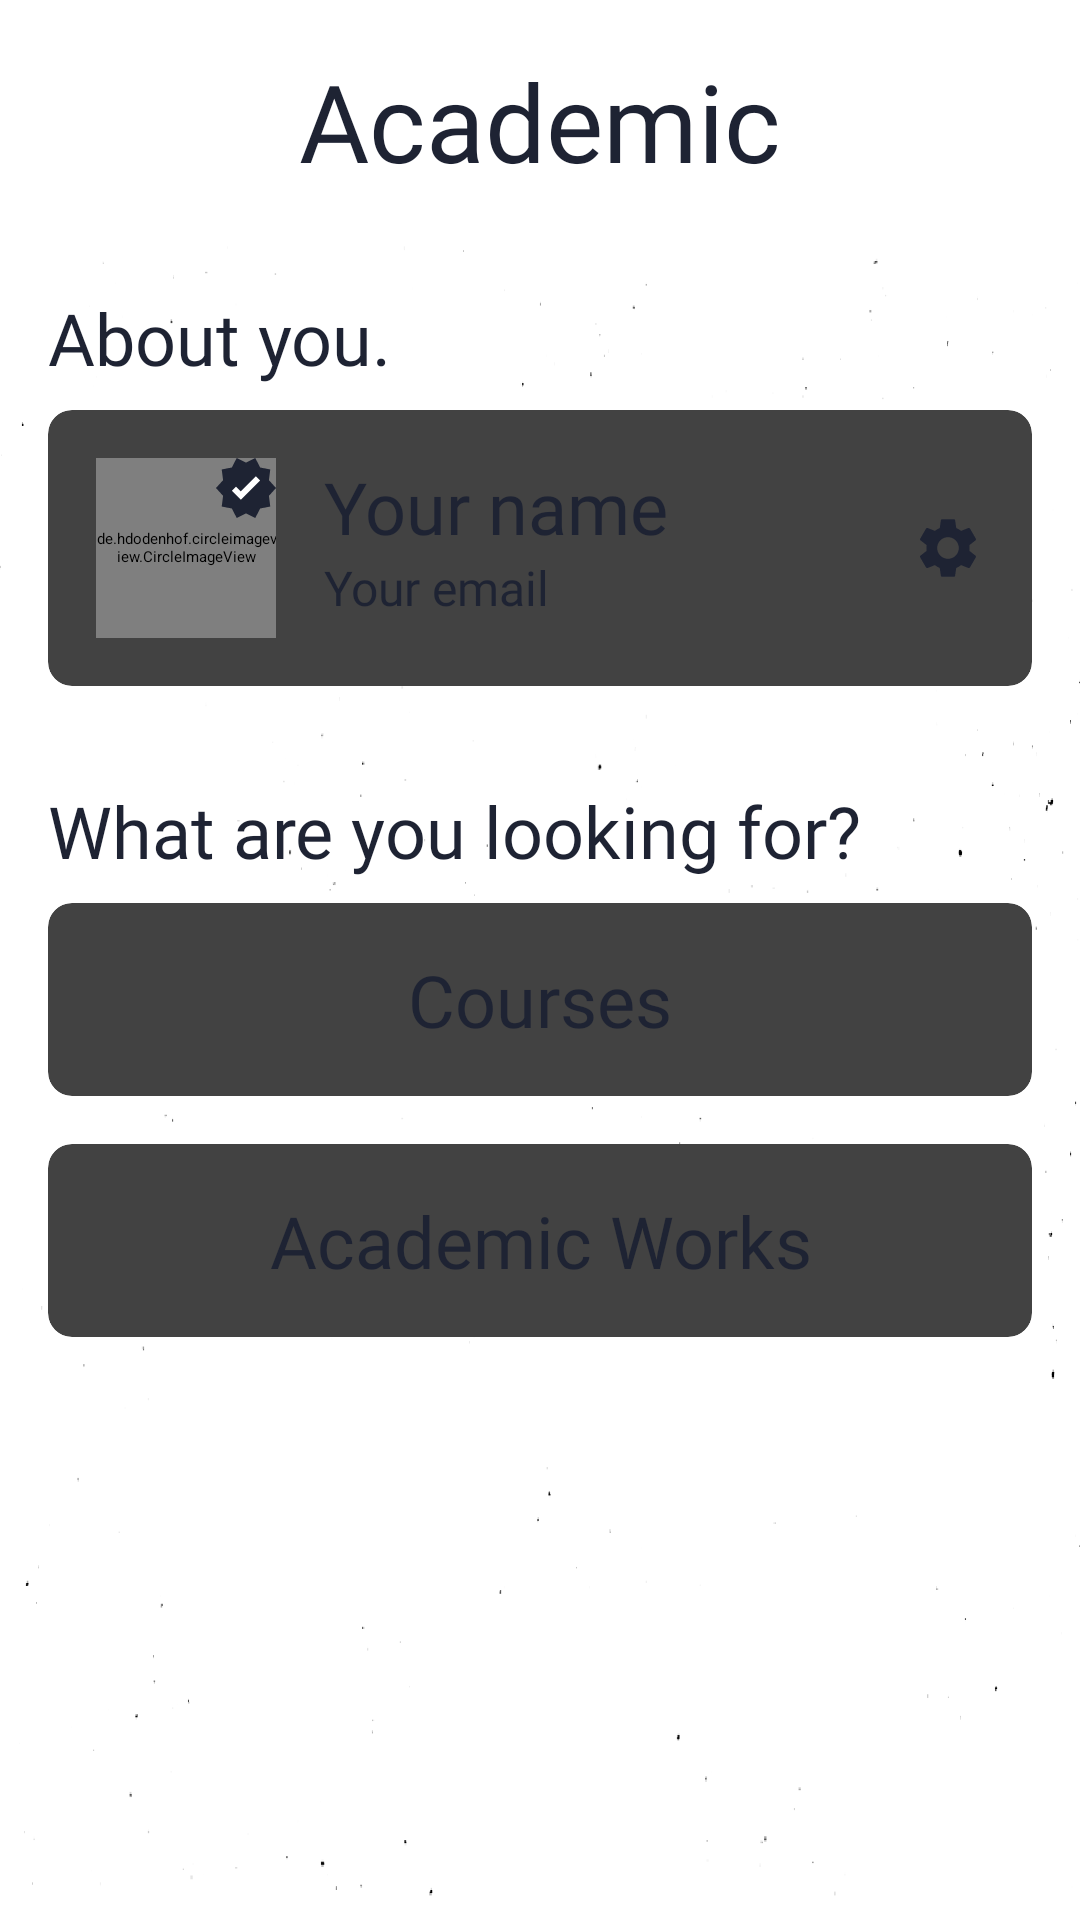

Here is an Android app screen rendered from its layout file. Give the layout XML and the strings, colors and styles it references.
<!-- AndroidManifest.xml: application theme Theme.Academic -->
<!-- res/layout/activity_main.xml -->
<?xml version="1.0" encoding="utf-8"?>
<LinearLayout xmlns:android="http://schemas.android.com/apk/res/android"
    xmlns:app="http://schemas.android.com/apk/res-auto"
    xmlns:tools="http://schemas.android.com/tools"
    android:id="@+id/main_layout"
    android:layout_width="match_parent"
    android:layout_height="match_parent"

    android:background="@drawable/background"
    android:orientation="vertical"
    tools:context=".MainActivity">

    <LinearLayout
        android:layout_width="match_parent"
        android:layout_height="wrap_content"
        android:background="@drawable/header_light"

        android:elevation="64dp"
        android:orientation="vertical">

        <TextView
            android:id="@+id/title"
            android:layout_width="match_parent"
            android:layout_height="wrap_content"

            android:fontFamily="@font/roboto_slab"
            android:text="@string/app_name"
            android:textAlignment="center"
            android:textColor="@color/kTitleTextColour"
            android:textSize="36sp" />
    </LinearLayout>

    <LinearLayout
        android:layout_width="match_parent"
        android:layout_height="match_parent"

        android:orientation="vertical">

        <TextView
            android:id="@+id/txt_about"
            android:layout_width="match_parent"
            android:layout_height="wrap_content"

            android:layout_marginLeft="16dp"
            android:layout_marginTop="16dp"
            android:layout_marginRight="16dp"
            android:layout_marginBottom="8dp"

            android:ellipsize="end"
            android:fontFamily="@font/roboto_slab"

            android:maxLines="2"
            android:scrollHorizontally="true"
            android:text="About you."

            android:textColor="@color/kTitleTextColour"
            android:textSize="24sp" />

        <androidx.cardview.widget.CardView
            android:id="@+id/card_about"
            android:layout_width="match_parent"
            android:layout_height="wrap_content"

            android:layout_marginLeft="16dp"
            android:layout_marginRight="16dp"
            android:layout_marginBottom="16dp"

            android:background="@drawable/card_light"
            android:clickable="true"

            android:foreground="?android:attr/selectableItemBackground"
            app:cardCornerRadius="8dp"
            app:cardElevation="64dp">

            <androidx.constraintlayout.widget.ConstraintLayout
                android:layout_width="match_parent"
                android:layout_height="match_parent">

                <ImageView
                    android:id="@+id/verified_tick"
                    android:layout_width="20dp"
                    android:layout_height="20dp"

                    android:elevation="80dp"
                    android:src="@drawable/ic_verified"
                    app:layout_constraintEnd_toEndOf="@+id/pic_profile"
                    app:layout_constraintTop_toTopOf="@+id/pic_profile" />

                <de.hdodenhof.circleimageview.CircleImageView
                    android:id="@+id/pic_profile"
                    android:layout_width="60dp"
                    android:layout_height="60dp"

                    android:layout_centerHorizontal="true"

                    android:layout_marginStart="16dp"
                    android:layout_marginTop="16dp"
                    android:layout_marginBottom="16dp"
                    android:src="@drawable/profile_pic"

                    app:layout_constraintBottom_toBottomOf="parent"
                    app:layout_constraintStart_toStartOf="parent"
                    app:layout_constraintTop_toTopOf="parent" />

                <TextView
                    android:id="@+id/txt_name"
                    android:layout_width="0dp"
                    android:layout_height="wrap_content"

                    android:layout_marginStart="16dp"

                    android:layout_marginEnd="16dp"
                    android:ellipsize="end"

                    android:fontFamily="@font/roboto_slab"
                    android:maxLines="1"
                    android:scrollHorizontally="true"
                    android:text="Your name"
                    android:textColor="@color/kTitleTextColour"
                    android:textSize="24sp"
                    app:layout_constraintEnd_toStartOf="@+id/btn_settings"
                    app:layout_constraintStart_toEndOf="@+id/pic_profile"
                    app:layout_constraintTop_toTopOf="@+id/pic_profile" />

                <TextView
                    android:id="@+id/txt_email"
                    android:layout_width="0dp"
                    android:layout_height="wrap_content"

                    android:layout_marginStart="16dp"

                    android:layout_marginEnd="16dp"
                    android:ellipsize="end"
                    android:fontFamily="@font/roboto_slab"
                    android:maxLines="1"
                    android:scrollHorizontally="true"

                    android:text="Your email"
                    android:textColor="@color/kTitleTextColour"
                    android:textSize="16sp"
                    app:layout_constraintEnd_toStartOf="@+id/btn_settings"
                    app:layout_constraintStart_toEndOf="@+id/pic_profile"
                    app:layout_constraintTop_toBottomOf="@+id/txt_name" />

                <ImageView
                    android:id="@+id/btn_settings"
                    android:layout_width="wrap_content"
                    android:layout_height="0dp"

                    android:layout_marginTop="16dp"
                    android:layout_marginEnd="16dp"
                    android:layout_marginBottom="16dp"
                    android:src="@drawable/ic_settings"
                    app:layout_constraintBottom_toBottomOf="parent"
                    app:layout_constraintEnd_toEndOf="parent"
                    app:layout_constraintTop_toTopOf="parent" />

            </androidx.constraintlayout.widget.ConstraintLayout>
        </androidx.cardview.widget.CardView>

        <TextView
            android:id="@+id/txt_actions"
            android:layout_width="match_parent"
            android:layout_height="wrap_content"

            android:layout_marginLeft="16dp"
            android:layout_marginTop="16dp"
            android:layout_marginRight="16dp"
            android:layout_marginBottom="8dp"

            android:ellipsize="end"
            android:fontFamily="@font/roboto_slab"

            android:maxLines="2"
            android:scrollHorizontally="true"
            android:text="What are you looking for?"

            android:textColor="@color/kTitleTextColour"
            android:textSize="24sp" />

        <androidx.cardview.widget.CardView
            android:id="@+id/card_course"
            android:layout_width="match_parent"
            android:layout_height="wrap_content"

            android:layout_marginLeft="16dp"
            android:layout_marginRight="16dp"
            android:layout_marginBottom="16dp"

            android:background="@drawable/card_light"
            android:clickable="true"

            android:foreground="?android:attr/selectableItemBackground"
            app:cardCornerRadius="8dp"
            app:cardElevation="64dp">

            <androidx.constraintlayout.widget.ConstraintLayout
                android:layout_width="match_parent"
                android:layout_height="match_parent">

                <TextView
                    android:id="@+id/txt_courses"
                    android:layout_width="0dp"
                    android:layout_height="wrap_content"

                    android:layout_marginStart="16dp"
                    android:layout_marginTop="16dp"
                    android:layout_marginEnd="16dp"
                    android:layout_marginBottom="16dp"

                    android:ellipsize="end"

                    android:fontFamily="@font/roboto_slab"
                    android:maxLines="1"
                    android:scrollHorizontally="true"
                    android:text="Courses"
                    android:textAlignment="center"
                    android:textColor="@color/kTitleTextColour"
                    android:textSize="24sp"

                    app:layout_constraintBottom_toBottomOf="parent"
                    app:layout_constraintEnd_toEndOf="parent"
                    app:layout_constraintStart_toStartOf="parent"
                    app:layout_constraintTop_toTopOf="parent" />
            </androidx.constraintlayout.widget.ConstraintLayout>
        </androidx.cardview.widget.CardView>

        <androidx.cardview.widget.CardView
            android:id="@+id/card_academic"
            android:layout_width="match_parent"
            android:layout_height="wrap_content"

            android:layout_marginLeft="16dp"
            android:layout_marginRight="16dp"
            android:layout_marginBottom="16dp"

            android:background="@drawable/card_light"
            android:clickable="true"

            android:foreground="?android:attr/selectableItemBackground"
            app:cardCornerRadius="8dp"
            app:cardElevation="64dp">

            <androidx.constraintlayout.widget.ConstraintLayout
                android:layout_width="match_parent"
                android:layout_height="match_parent">

                <TextView
                    android:id="@+id/txt_academic"
                    android:layout_width="0dp"
                    android:layout_height="wrap_content"

                    android:layout_marginStart="16dp"
                    android:layout_marginTop="16dp"
                    android:layout_marginEnd="16dp"
                    android:layout_marginBottom="16dp"

                    android:ellipsize="end"

                    android:fontFamily="@font/roboto_slab"
                    android:maxLines="1"
                    android:scrollHorizontally="true"
                    android:text="Academic Works"
                    android:textAlignment="center"
                    android:textColor="@color/kTitleTextColour"
                    android:textSize="24sp"

                    app:layout_constraintBottom_toBottomOf="parent"
                    app:layout_constraintEnd_toEndOf="parent"
                    app:layout_constraintStart_toStartOf="parent"
                    app:layout_constraintTop_toTopOf="parent" />

            </androidx.constraintlayout.widget.ConstraintLayout>
        </androidx.cardview.widget.CardView>
    </LinearLayout>
</LinearLayout>
<!-- resources referenced by this layout -->
<resources>
  <color name="kTitleTextColour">#1e2333</color>
  <!-- drawable card_light (drawable) -->
  <?xml version="1.0" encoding="utf-8"?>
  <shape
      xmlns:android="http://schemas.android.com/apk/res/android"
      android:shape="rectangle">
  
      <solid android:color="@color/white"/>
      <corners android:radius="16dp"/>
  </shape>
  <!-- drawable header_light (drawable) -->
  <?xml version="1.0" encoding="utf-8"?>
  <shape xmlns:android="http://schemas.android.com/apk/res/android"
      android:shape="rectangle">
  
      <solid android:color="@color/white" />
      <corners
          android:bottomLeftRadius="16dp"
          android:bottomRightRadius="16dp" />
      <padding
          android:bottom="16dp"
          android:left="16dp"
          android:right="16dp"
          android:top="16dp" />
  </shape>
  <!-- drawable ic_settings (drawable) -->
  <vector xmlns:android="http://schemas.android.com/apk/res/android"
      android:width="24dp"
      android:height="24dp"
      android:tint="#1E2333"
      android:viewportWidth="24"
      android:viewportHeight="24">
      <path
          android:fillColor="@android:color/white"
          android:pathData="M19.14,12.94c0.04,-0.3 0.06,-0.61 0.06,-0.94c0,-0.32 -0.02,-0.64 -0.07,-0.94l2.03,-1.58c0.18,-0.14 0.23,-0.41 0.12,-0.61l-1.92,-3.32c-0.12,-0.22 -0.37,-0.29 -0.59,-0.22l-2.39,0.96c-0.5,-0.38 -1.03,-0.7 -1.62,-0.94L14.4,2.81c-0.04,-0.24 -0.24,-0.41 -0.48,-0.41h-3.84c-0.24,0 -0.43,0.17 -0.47,0.41L9.25,5.35C8.66,5.59 8.12,5.92 7.63,6.29L5.24,5.33c-0.22,-0.08 -0.47,0 -0.59,0.22L2.74,8.87C2.62,9.08 2.66,9.34 2.86,9.48l2.03,1.58C4.84,11.36 4.8,11.69 4.8,12s0.02,0.64 0.07,0.94l-2.03,1.58c-0.18,0.14 -0.23,0.41 -0.12,0.61l1.92,3.32c0.12,0.22 0.37,0.29 0.59,0.22l2.39,-0.96c0.5,0.38 1.03,0.7 1.62,0.94l0.36,2.54c0.05,0.24 0.24,0.41 0.48,0.41h3.84c0.24,0 0.44,-0.17 0.47,-0.41l0.36,-2.54c0.59,-0.24 1.13,-0.56 1.62,-0.94l2.39,0.96c0.22,0.08 0.47,0 0.59,-0.22l1.92,-3.32c0.12,-0.22 0.07,-0.47 -0.12,-0.61L19.14,12.94zM12,15.6c-1.98,0 -3.6,-1.62 -3.6,-3.6s1.62,-3.6 3.6,-3.6s3.6,1.62 3.6,3.6S13.98,15.6 12,15.6z" />
  </vector>
  <string name="app_name">Academic</string>
  <style name="Theme.Academic" parent="Theme.MaterialComponents.Light">
          
          <item name="colorPrimary">@color/kMainColour</item>
          <item name="colorPrimaryVariant">@color/kAccentColour</item>
          <item name="colorOnPrimary">@color/white</item>
          
          <item name="colorSecondary">@color/kMainColour</item>
          <item name="colorSecondaryVariant">@color/kAccentColour</item>
          <item name="colorOnSecondary">@color/white</item>
  
          
          <item name="android:windowLightStatusBar">true</item>
          <item name="android:statusBarColor" tools:targetApi="l">@color/white</item>
      </style>
  <color name="white">#FFFFFFFF</color>
  <color name="kMainColour">#1e2333</color>
  <color name="kAccentColour">#353a4d</color>
</resources>
